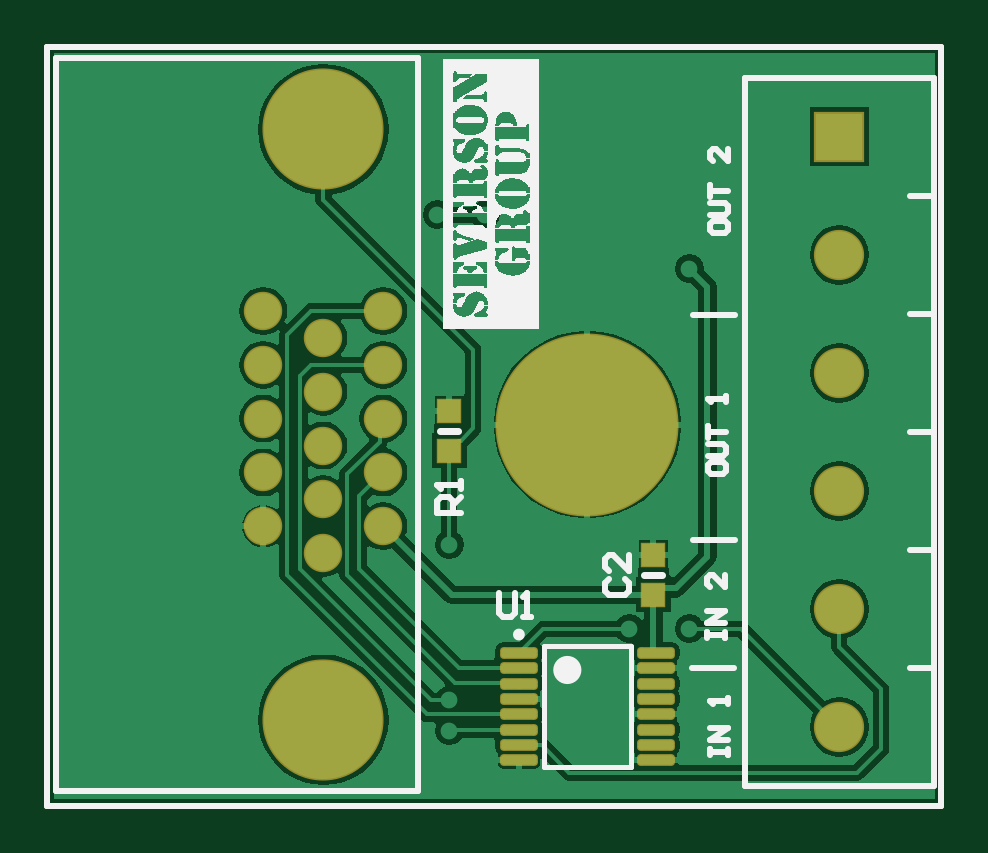
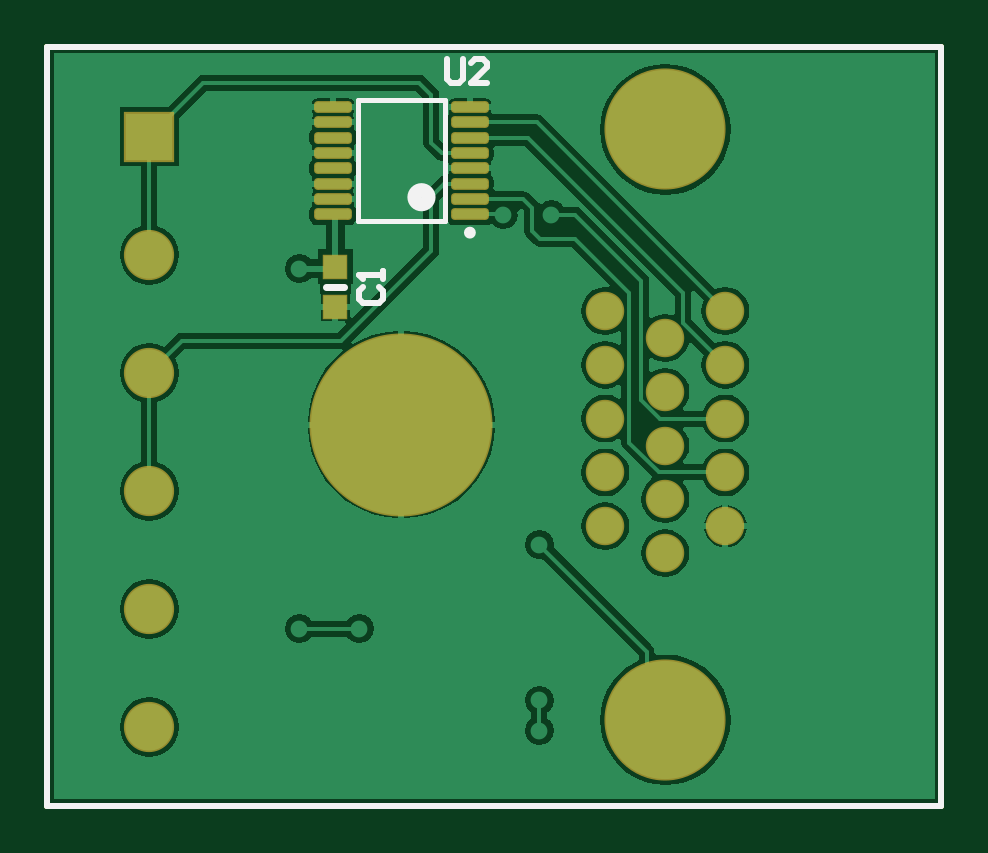
Circuit board: 7 layer files. Board 37.8 x 32.1 mm.
- bottom_copper: PCB.GBL (22480 bytes)
- bottom_silk: PCB.GBO (1183 bytes)
- bottom_mask: PCB.GBS (2111 bytes)
- outline: PCB.GM1 (533 bytes)
- top_copper: PCB.GTL (21788 bytes)
- top_silk: PCB.GTO (61683 bytes)
- top_mask: PCB.GTS (2151 bytes)

=== bottom_copper: PCB.GBL (22480 bytes, source omitted) ===
=== bottom_silk: PCB.GBO ===
G04*
G04 #@! TF.GenerationSoftware,Altium Limited,Altium Designer,20.1.14 (287)*
G04*
G04 Layer_Color=32896*
%FSLAX25Y25*%
%MOIN*%
G70*
G04*
G04 #@! TF.SameCoordinates,812AF3B6-9DBB-4E22-AB82-19E7777D9F63*
G04*
G04*
G04 #@! TF.FilePolarity,Positive*
G04*
G01*
G75*
%ADD10C,0.02362*%
%ADD11C,0.00984*%
%ADD12C,0.01000*%
%ADD13C,0.00787*%
%ADD14C,0.01200*%
D10*
X410835Y206898D02*
G03*
X410835Y206898I-1181J0D01*
G01*
D11*
X402075Y200992D02*
G03*
X402075Y200992I-492J0D01*
G01*
D12*
X405332Y229999D02*
Y226667D01*
X404666Y226001D01*
X403333D01*
X402666Y226667D01*
Y229999D01*
X398668Y226001D02*
X401334D01*
X398668Y228666D01*
Y229333D01*
X399334Y229999D01*
X400667D01*
X401334Y229333D01*
X419333Y192000D02*
X419999Y191333D01*
Y190001D01*
X419333Y189334D01*
X416667D01*
X416001Y190001D01*
Y191333D01*
X416667Y192000D01*
X416001Y193333D02*
Y194666D01*
Y193999D01*
X419999D01*
X419333Y193333D01*
X323000Y232000D02*
X465000D01*
X323000Y105500D02*
Y232000D01*
Y105500D02*
X472000D01*
Y232000D01*
X465000D02*
X472000D01*
D13*
X405717Y202961D02*
Y223039D01*
X420284Y202961D02*
Y223039D01*
X405717Y202961D02*
X420284D01*
X405717Y223039D02*
X420284D01*
D14*
X422500Y192000D02*
X425500D01*
M02*

=== bottom_mask: PCB.GBS ===
G04*
G04 #@! TF.GenerationSoftware,Altium Limited,Altium Designer,20.1.14 (287)*
G04*
G04 Layer_Color=16711935*
%FSLAX25Y25*%
%MOIN*%
G70*
G04*
G04 #@! TF.SameCoordinates,812AF3B6-9DBB-4E22-AB82-19E7777D9F63*
G04*
G04*
G04 #@! TF.FilePolarity,Negative*
G04*
G01*
G75*
%ADD12C,0.01000*%
G04:AMPARAMS|DCode=15|XSize=19.68mil|YSize=62.99mil|CornerRadius=5.91mil|HoleSize=0mil|Usage=FLASHONLY|Rotation=90.000|XOffset=0mil|YOffset=0mil|HoleType=Round|Shape=RoundedRectangle|*
%AMROUNDEDRECTD15*
21,1,0.01968,0.05118,0,0,90.0*
21,1,0.00787,0.06299,0,0,90.0*
1,1,0.01181,0.02559,0.00394*
1,1,0.01181,0.02559,-0.00394*
1,1,0.01181,-0.02559,-0.00394*
1,1,0.01181,-0.02559,0.00394*
%
%ADD15ROUNDEDRECTD15*%
%ADD16R,0.04240X0.04240*%
%ADD17C,0.30500*%
%ADD18C,0.03500*%
%ADD19C,0.06406*%
%ADD20C,0.20185*%
%ADD21R,0.08374X0.08374*%
%ADD22C,0.08374*%
D12*
X323000Y232000D02*
X465000D01*
X323000Y105500D02*
Y232000D01*
Y105500D02*
X472000D01*
Y232000D01*
X465000D02*
X472000D01*
D15*
X401583Y204043D02*
D03*
Y206602D02*
D03*
Y209161D02*
D03*
Y211720D02*
D03*
Y214280D02*
D03*
Y216839D02*
D03*
Y219398D02*
D03*
Y221957D02*
D03*
X424417Y204043D02*
D03*
Y206602D02*
D03*
Y209161D02*
D03*
Y211720D02*
D03*
Y214280D02*
D03*
Y216839D02*
D03*
Y219398D02*
D03*
Y221957D02*
D03*
D16*
X424000Y195346D02*
D03*
Y188654D02*
D03*
D17*
X413000Y169000D02*
D03*
D18*
X422843Y174906D02*
D03*
X418905Y159158D02*
D03*
X403158Y163094D02*
D03*
X418905Y178842D02*
D03*
X422843Y163094D02*
D03*
X407094Y159158D02*
D03*
Y178842D02*
D03*
X401750Y169000D02*
D03*
X413000Y157750D02*
D03*
X424250Y169000D02*
D03*
X413000Y180250D02*
D03*
X403158Y174906D02*
D03*
D19*
X359000Y152051D02*
D03*
Y161028D02*
D03*
Y170004D02*
D03*
Y178980D02*
D03*
Y187957D02*
D03*
X379000D02*
D03*
X369000Y174492D02*
D03*
X379000Y178980D02*
D03*
X369000Y165516D02*
D03*
X379000Y170004D02*
D03*
X369000Y156539D02*
D03*
X379000Y161028D02*
D03*
X369000Y183468D02*
D03*
Y147563D02*
D03*
X379000Y152051D02*
D03*
D20*
X369000Y119807D02*
D03*
Y218193D02*
D03*
D21*
X455000Y217000D02*
D03*
D22*
Y197315D02*
D03*
Y177630D02*
D03*
Y157945D02*
D03*
Y138260D02*
D03*
Y118575D02*
D03*
M02*

=== outline: PCB.GM1 ===
G04*
G04 #@! TF.GenerationSoftware,Altium Limited,Altium Designer,20.1.14 (287)*
G04*
G04 Layer_Color=16711935*
%FSLAX25Y25*%
%MOIN*%
G70*
G04*
G04 #@! TF.SameCoordinates,812AF3B6-9DBB-4E22-AB82-19E7777D9F63*
G04*
G04*
G04 #@! TF.FilePolarity,Positive*
G04*
G01*
G75*
%ADD12C,0.01000*%
D12*
X323000Y232000D02*
X465000D01*
X323000Y105500D02*
Y232000D01*
Y105500D02*
X472000D01*
Y232000D01*
X465000D02*
X472000D01*
X323000D02*
X465000D01*
X323000Y105500D02*
Y232000D01*
Y105500D02*
X472000D01*
Y232000D01*
X465000D02*
X472000D01*
M02*

=== top_copper: PCB.GTL (21788 bytes, source omitted) ===
=== top_silk: PCB.GTO (61683 bytes, source omitted) ===
=== top_mask: PCB.GTS ===
G04*
G04 #@! TF.GenerationSoftware,Altium Limited,Altium Designer,20.1.14 (287)*
G04*
G04 Layer_Color=8388736*
%FSLAX25Y25*%
%MOIN*%
G70*
G04*
G04 #@! TF.SameCoordinates,812AF3B6-9DBB-4E22-AB82-19E7777D9F63*
G04*
G04*
G04 #@! TF.FilePolarity,Negative*
G04*
G01*
G75*
%ADD12C,0.01000*%
G04:AMPARAMS|DCode=15|XSize=19.68mil|YSize=62.99mil|CornerRadius=5.91mil|HoleSize=0mil|Usage=FLASHONLY|Rotation=90.000|XOffset=0mil|YOffset=0mil|HoleType=Round|Shape=RoundedRectangle|*
%AMROUNDEDRECTD15*
21,1,0.01968,0.05118,0,0,90.0*
21,1,0.00787,0.06299,0,0,90.0*
1,1,0.01181,0.02559,0.00394*
1,1,0.01181,0.02559,-0.00394*
1,1,0.01181,-0.02559,-0.00394*
1,1,0.01181,-0.02559,0.00394*
%
%ADD15ROUNDEDRECTD15*%
%ADD16R,0.04240X0.04240*%
%ADD17C,0.30500*%
%ADD18C,0.03500*%
%ADD19C,0.06406*%
%ADD20C,0.20185*%
%ADD21R,0.08374X0.08374*%
%ADD22C,0.08374*%
D12*
X323000Y232000D02*
X465000D01*
X323000Y105500D02*
Y232000D01*
Y105500D02*
X472000D01*
Y232000D01*
X465000D02*
X472000D01*
D15*
X424417Y113043D02*
D03*
Y115602D02*
D03*
Y118161D02*
D03*
Y120721D02*
D03*
Y123280D02*
D03*
Y125839D02*
D03*
Y128398D02*
D03*
Y130957D02*
D03*
X401583Y113043D02*
D03*
Y115602D02*
D03*
Y118161D02*
D03*
Y120721D02*
D03*
Y123280D02*
D03*
Y125839D02*
D03*
Y128398D02*
D03*
Y130957D02*
D03*
D16*
X424000Y140654D02*
D03*
Y147346D02*
D03*
X390000Y171346D02*
D03*
Y164654D02*
D03*
D17*
X413000Y169000D02*
D03*
D18*
X422843Y174906D02*
D03*
X418905Y159158D02*
D03*
X403158Y163094D02*
D03*
X418905Y178842D02*
D03*
X422843Y163094D02*
D03*
X407094Y159158D02*
D03*
Y178842D02*
D03*
X401750Y169000D02*
D03*
X413000Y157750D02*
D03*
X424250Y169000D02*
D03*
X413000Y180250D02*
D03*
X403158Y174906D02*
D03*
D19*
X359000Y152051D02*
D03*
Y161028D02*
D03*
Y170004D02*
D03*
Y178980D02*
D03*
Y187957D02*
D03*
X379000D02*
D03*
X369000Y174492D02*
D03*
X379000Y178980D02*
D03*
X369000Y165516D02*
D03*
X379000Y170004D02*
D03*
X369000Y156539D02*
D03*
X379000Y161028D02*
D03*
X369000Y183468D02*
D03*
Y147563D02*
D03*
X379000Y152051D02*
D03*
D20*
X369000Y119807D02*
D03*
Y218193D02*
D03*
D21*
X455000Y217000D02*
D03*
D22*
Y197315D02*
D03*
Y177630D02*
D03*
Y157945D02*
D03*
Y138260D02*
D03*
Y118575D02*
D03*
M02*

